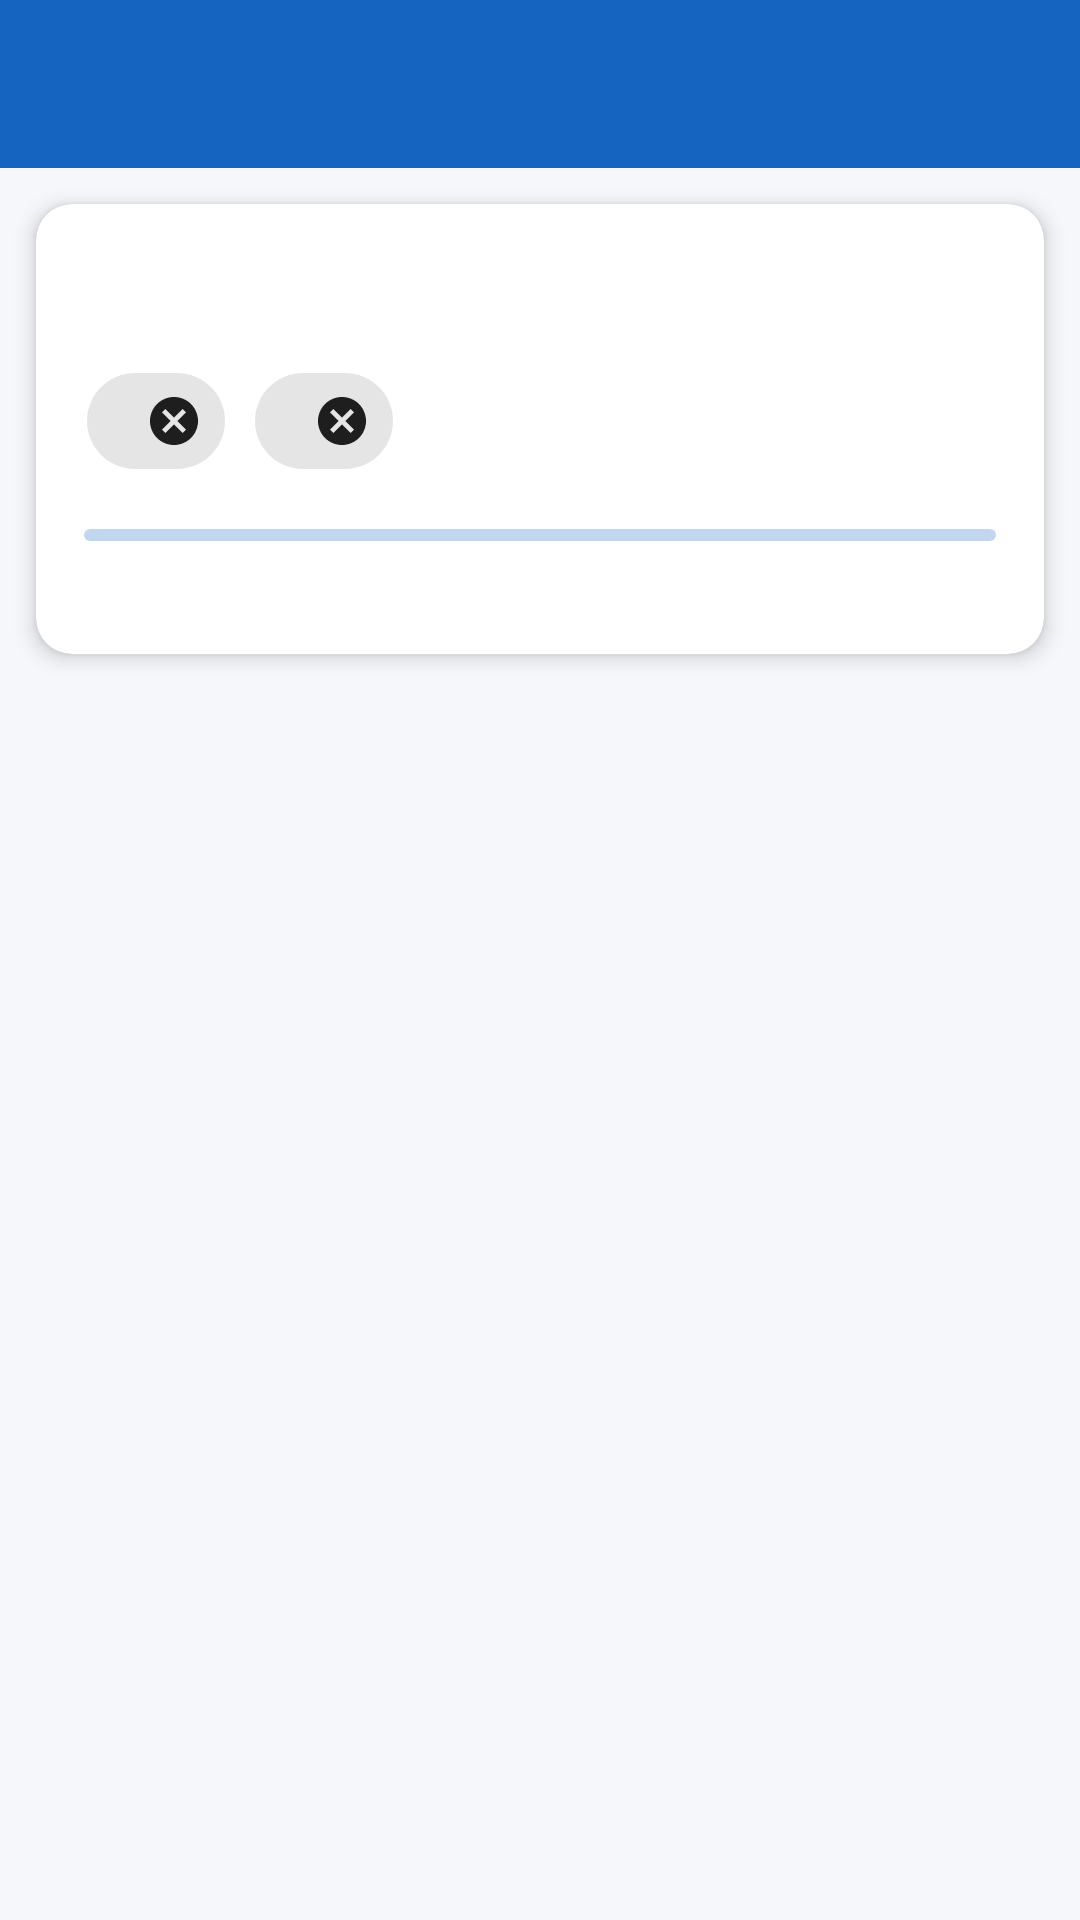

Layout XML and referenced resources for this Android screen:
<!-- AndroidManifest.xml: activity theme Theme.Upskiller.NoActionBar -->
<!-- res/layout/activity_roadmap_detail.xml -->
<?xml version="1.0" encoding="utf-8"?>
<LinearLayout xmlns:android="http://schemas.android.com/apk/res/android"
    xmlns:app="http://schemas.android.com/apk/res-auto"
    android:layout_width="match_parent"
    android:layout_height="match_parent"
    android:orientation="vertical"
    android:background="@color/colorBackground"
    android:fitsSystemWindows="true">

    
    <com.google.android.material.appbar.AppBarLayout
        android:layout_width="match_parent"
        android:layout_height="wrap_content"
        android:fitsSystemWindows="true">

        <androidx.appcompat.widget.Toolbar
            android:id="@+id/toolbar"
            android:layout_width="match_parent"
            android:layout_height="?attr/actionBarSize"
            android:background="@color/colorPrimary"
            android:titleTextColor="#FFFFFF"
            app:navigationIcon="@drawable/ic_back" />

    </com.google.android.material.appbar.AppBarLayout>

    
    <com.google.android.material.card.MaterialCardView
        android:layout_width="match_parent"
        android:layout_height="wrap_content"
        android:layout_margin="12dp"
        app:cardCornerRadius="12dp"
        app:cardElevation="4dp">

        <LinearLayout
            android:layout_width="match_parent"
            android:layout_height="wrap_content"
            android:orientation="vertical"
            android:padding="16dp">

            <TextView
                android:id="@+id/tvTitle"
                android:layout_width="match_parent"
                android:layout_height="wrap_content"
                android:textSize="18sp"
                android:textStyle="bold"
                android:textColor="@color/colorTextPrimary"
                android:layout_marginBottom="8dp"/>

            <LinearLayout
                android:layout_width="match_parent"
                android:layout_height="wrap_content"
                android:orientation="horizontal"
                android:layout_marginBottom="12dp">

                <com.google.android.material.chip.Chip
                    android:id="@+id/chipSkill"
                    style="@style/Widget.MaterialComponents.Chip.Entry"
                    android:layout_width="wrap_content"
                    android:layout_height="wrap_content"
                    android:layout_marginEnd="8dp"/>

                <com.google.android.material.chip.Chip
                    android:id="@+id/chipLevel"
                    style="@style/Widget.MaterialComponents.Chip.Entry"
                    android:layout_width="wrap_content"
                    android:layout_height="wrap_content"/>

            </LinearLayout>

            <com.google.android.material.progressindicator.LinearProgressIndicator
                android:id="@+id/progressBar"
                android:layout_width="match_parent"
                android:layout_height="wrap_content"
                android:layout_marginBottom="4dp"
                app:trackCornerRadius="4dp"/>

            <TextView
                android:id="@+id/tvProgress"
                android:layout_width="wrap_content"
                android:layout_height="wrap_content"
                android:textSize="13sp"
                android:textColor="@color/colorTextSecondary"/>

        </LinearLayout>
    </com.google.android.material.card.MaterialCardView>

    
    <androidx.recyclerview.widget.RecyclerView
        android:id="@+id/rvPhases"
        android:layout_width="match_parent"
        android:layout_height="0dp"
        android:layout_weight="1"
        android:padding="12dp"
        android:clipToPadding="false" />

</LinearLayout>
<!-- resources referenced by this layout -->
<resources>
  <color name="colorBackground">#F5F7FA</color>
  <color name="colorPrimary">#1565C0</color>
  <color name="colorTextPrimary">#1A1A2E</color>
  <color name="colorTextSecondary">#666680</color>
  <style name="Theme.Upskiller.NoActionBar" parent="Theme.MaterialComponents.DayNight.NoActionBar">
          <item name="colorPrimary">@color/colorPrimary</item>
          <item name="colorPrimaryVariant">@color/colorPrimaryVariant</item>
          <item name="colorOnPrimary">@color/colorOnPrimary</item>
          <item name="colorSecondary">@color/colorSecondary</item>
          <item name="colorOnSecondary">@color/colorOnSecondary</item>
          <item name="android:colorBackground">@color/colorBackground</item>
          <item name="colorError">@color/colorError</item>
      </style>
  <color name="colorPrimaryVariant">#1976D2</color>
  <color name="colorOnPrimary">#FFFFFF</color>
  <color name="colorSecondary">#00ACC1</color>
  <color name="colorOnSecondary">#FFFFFF</color>
  <color name="colorError">#B00020</color>
</resources>
